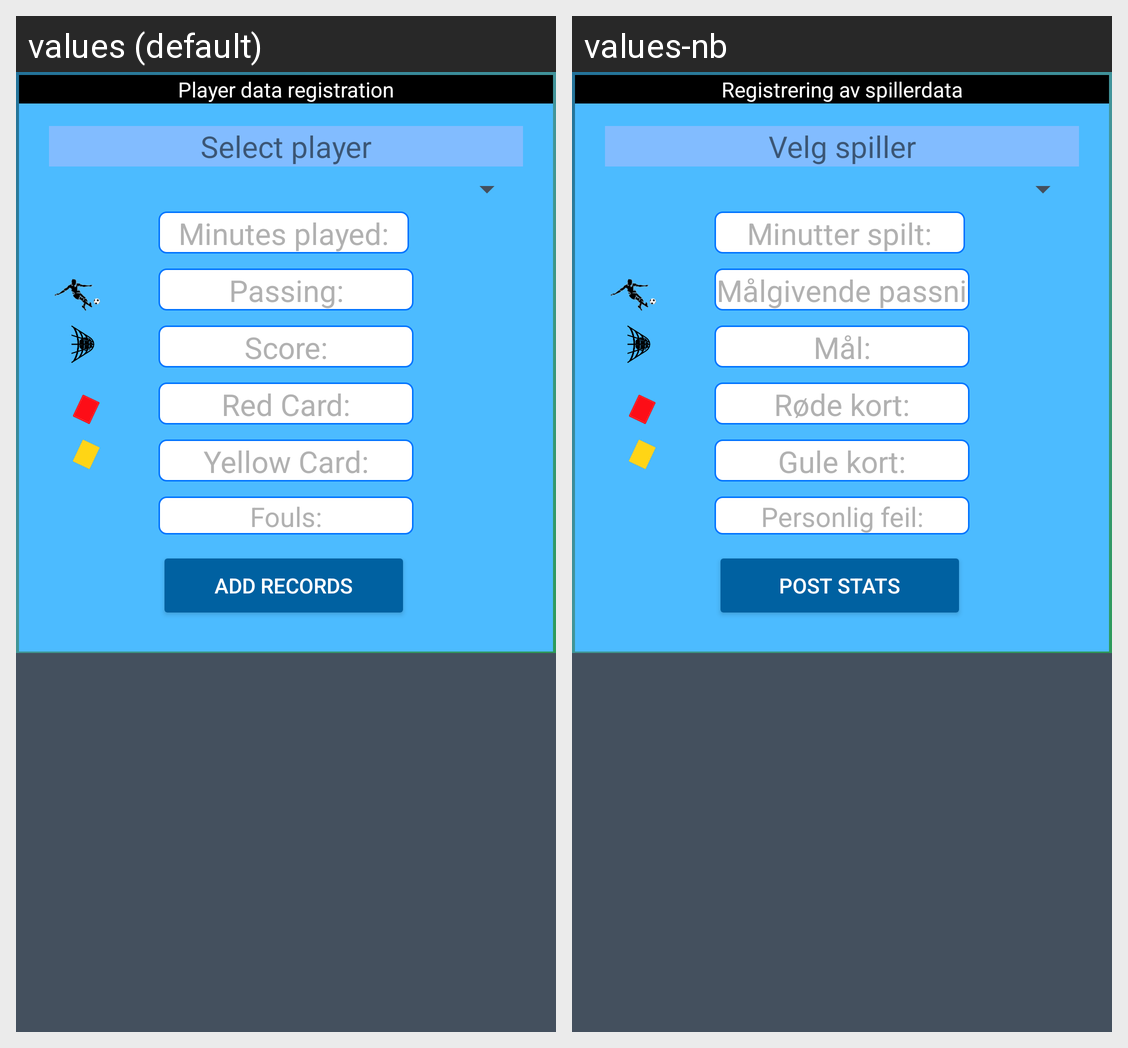

Strings drawn on this Android screen and how each of the app's shown locales translates them:
Android screen res/layout/edit_match_records.xml rendered under 2 locales, left to right: values (default), values-nb. Device: Nexus 5 (rendered at 1080×1920; each locale shown at half size, 540×960, under a caption strip naming it); theme AppTheme.
Strings drawn on this screen, with the default value and each locale's value (text and hints the layout hard-codes, and strings that could not be matched under every locale, appear in the picture but are not listed):

select_player
  values: Select player
  values-nb: Velg spiller

minutes_played
  values: Minutes played:
  values-nb: Minutter spilt:

red_card
  values: Red Card:
  values-nb: Røde kort:

yellow_card
  values: Yellow Card:
  values-nb: Gule kort:

perfect_passings
  values: Passing:
  values-nb: Målgivende passninger:

score
  values: Score:
  values-nb: Mål:

registerDialog
  values: ADD RECORDS
  values-nb: post stats

accidents
  values: Fouls:
  values-nb: Personlig feil:

player_data_registration
  values: Player data registration
  values-nb: Registrering av spillerdata
